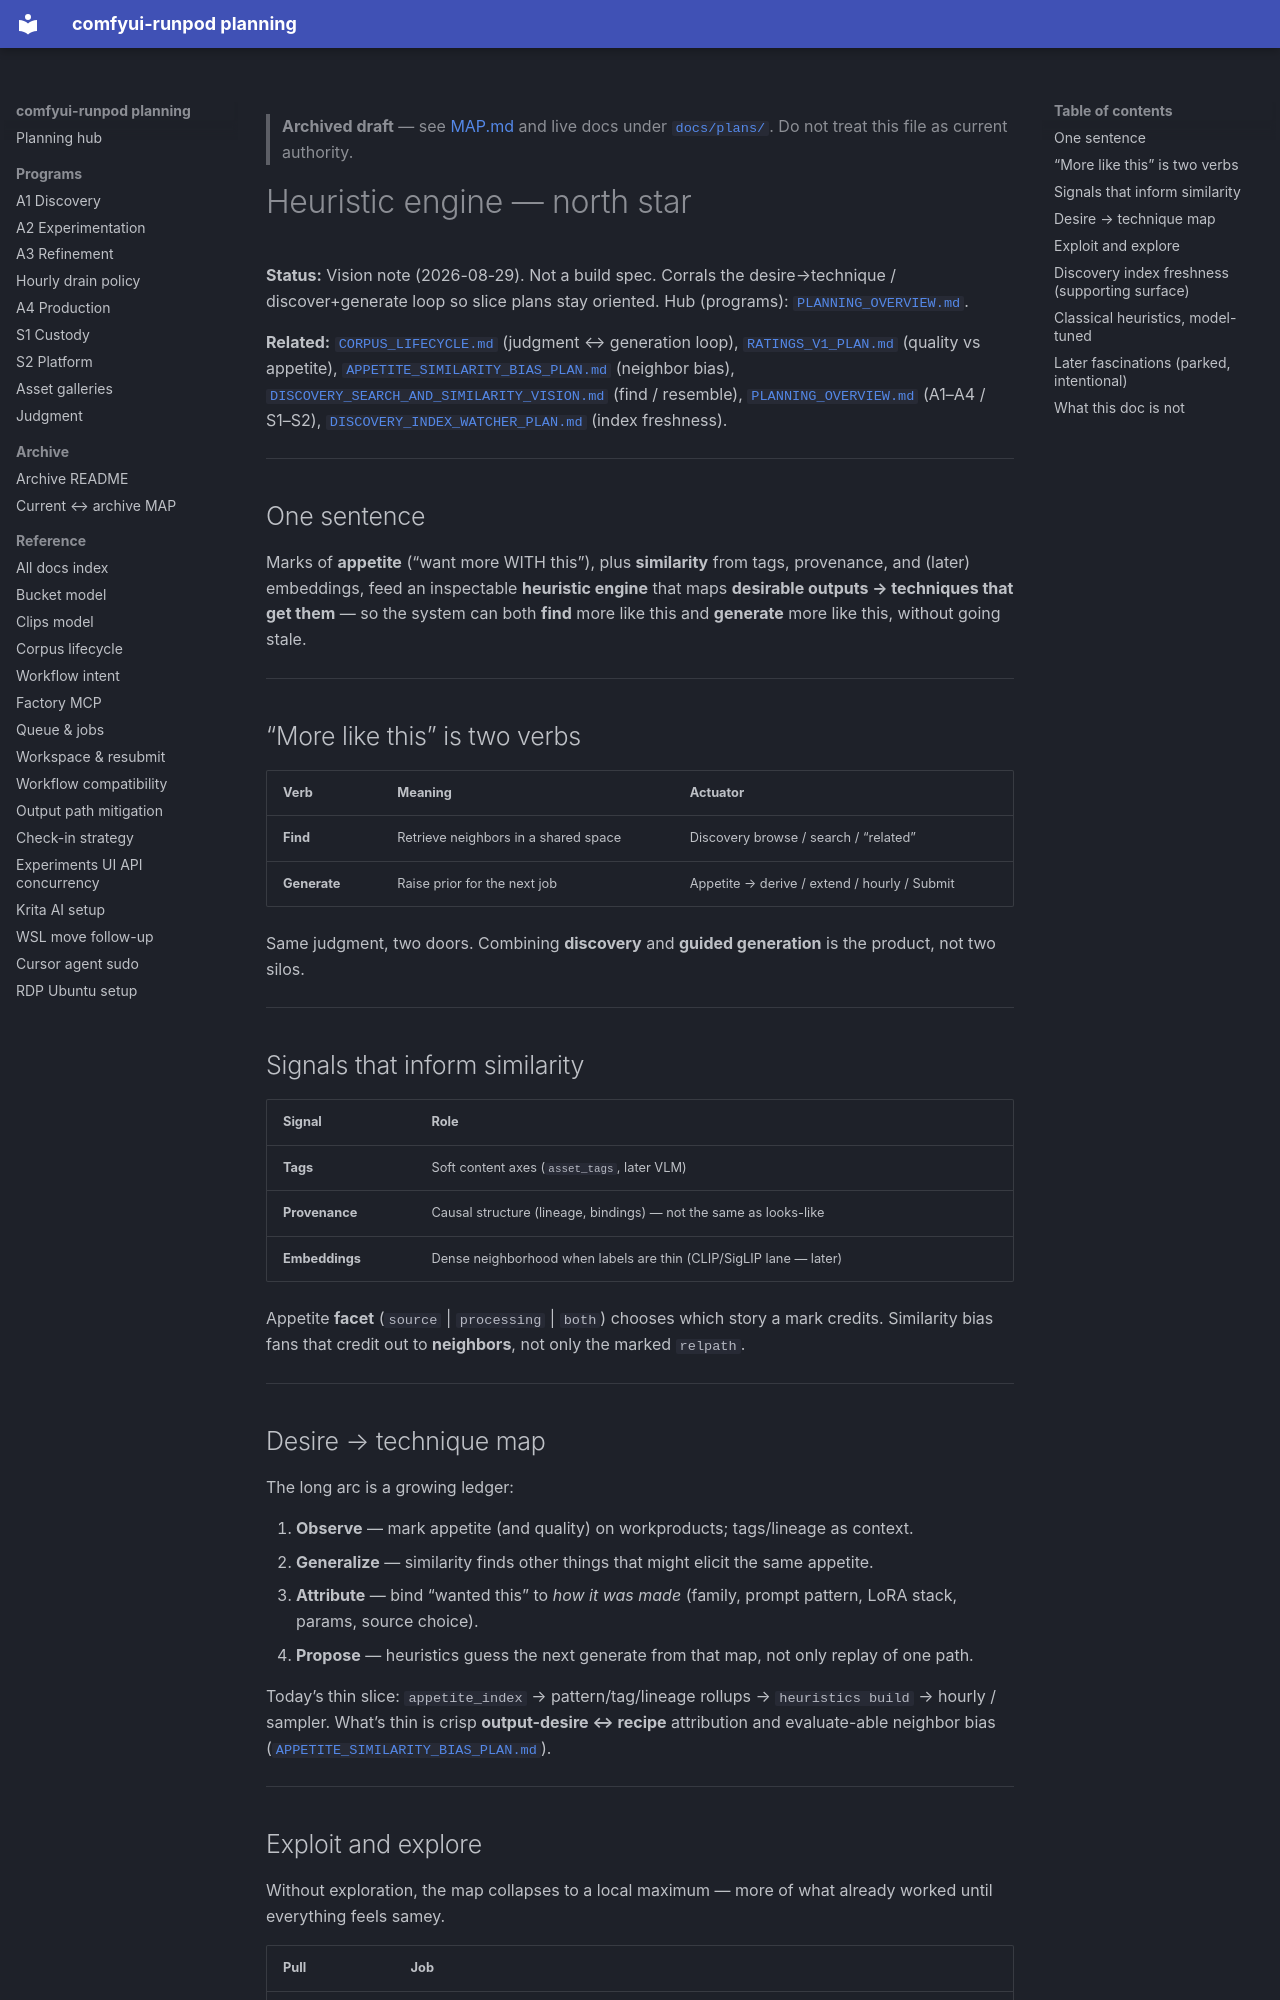

repository: schibb-dev/comfyui-runpod · page: plans/archive/HEURISTIC_ENGINE_NORTH_STAR/index.html · generator: mkdocs

> **Archived draft** — see [MAP.md](MAP.md) and live docs under [`docs/plans/`](../). Do not treat this file as current authority.

# Heuristic engine — north star

**Status:** Vision note (2026-08-29). Not a build spec. Corrals the
desire→technique / discover+generate loop so slice plans stay oriented.
Hub (programs): [`PLANNING_OVERVIEW.md`](./PLANNING_OVERVIEW.md).

**Related:** [`CORPUS_LIFECYCLE.md`](./CORPUS_LIFECYCLE.md) (judgment ↔ generation loop),
[`RATINGS_V1_PLAN.md`](./RATINGS_V1_PLAN.md) (quality vs appetite),
[`APPETITE_SIMILARITY_BIAS_PLAN.md`](./APPETITE_SIMILARITY_BIAS_PLAN.md) (neighbor bias),
[`DISCOVERY_SEARCH_AND_SIMILARITY_VISION.md`](./DISCOVERY_SEARCH_AND_SIMILARITY_VISION.md)
(find / resemble), [`PLANNING_OVERVIEW.md`](./PLANNING_OVERVIEW.md) (A1–A4 / S1–S2),
[`DISCOVERY_INDEX_WATCHER_PLAN.md`](./DISCOVERY_INDEX_WATCHER_PLAN.md) (index freshness).

---

## One sentence

Marks of **appetite** (“want more WITH this”), plus **similarity** from tags,
provenance, and (later) embeddings, feed an inspectable **heuristic engine** that
maps **desirable outputs → techniques that get them** — so the system can both
**find** more like this and **generate** more like this, without going stale.

---

## “More like this” is two verbs

| Verb | Meaning | Actuator |
|------|---------|----------|
| **Find** | Retrieve neighbors in a shared space | Discovery browse / search / “related” |
| **Generate** | Raise prior for the next job | Appetite → derive / extend / hourly / Submit |

Same judgment, two doors. Combining **discovery** and **guided generation** is
the product, not two silos.

---

## Signals that inform similarity

| Signal | Role |
|--------|------|
| **Tags** | Soft content axes (`asset_tags`, later VLM) |
| **Provenance** | Causal structure (lineage, bindings) — not the same as looks-like |
| **Embeddings** | Dense neighborhood when labels are thin (CLIP/SigLIP lane — later) |

Appetite **facet** (`source` | `processing` | `both`) chooses which story a mark
credits. Similarity bias fans that credit out to **neighbors**, not only the
marked `relpath`.

---

## Desire → technique map

The long arc is a growing ledger:

1. **Observe** — mark appetite (and quality) on workproducts; tags/lineage as context.
2. **Generalize** — similarity finds other things that might elicit the same appetite.
3. **Attribute** — bind “wanted this” to *how it was made* (family, prompt pattern,
   LoRA stack, params, source choice).
4. **Propose** — heuristics guess the next generate from that map, not only replay
   of one path.

Today’s thin slice: `appetite_index` → pattern/tag/lineage rollups →
`heuristics build` → hourly / sampler. What’s thin is crisp **output-desire ↔
recipe** attribution and evaluate-able neighbor bias
([`APPETITE_SIMILARITY_BIAS_PLAN.md`](./APPETITE_SIMILARITY_BIAS_PLAN.md)).

---
